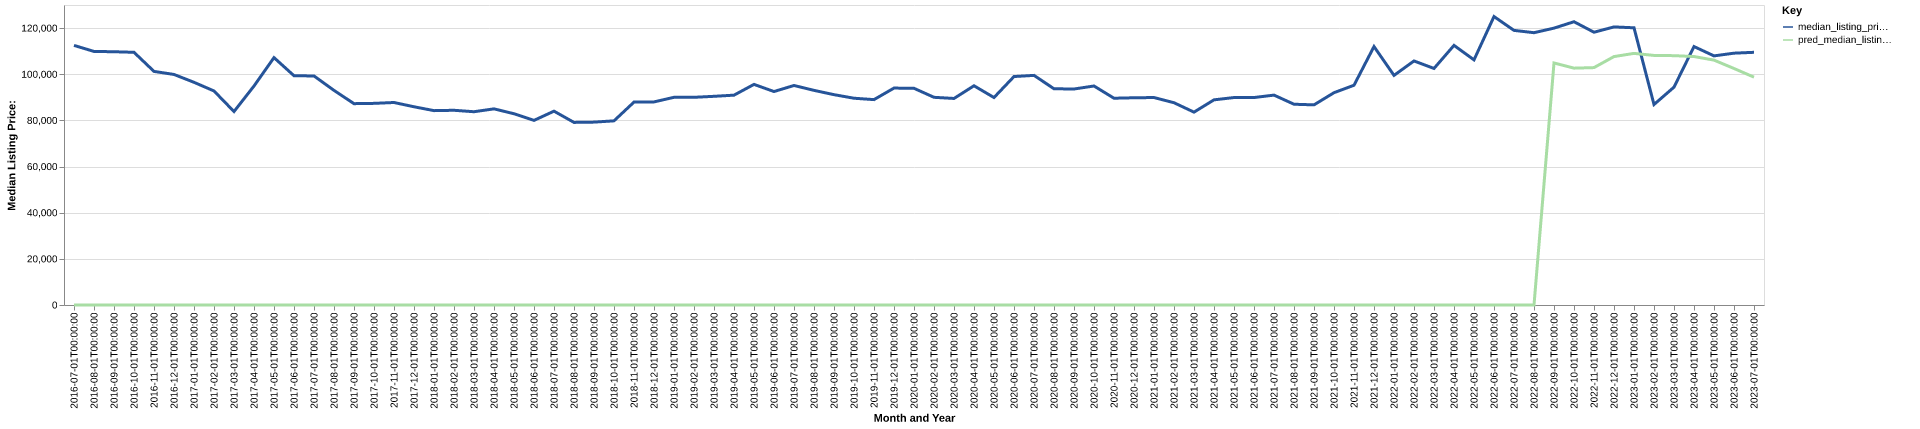

The file beside this chart, header and first rows:
date, time_idx, median_listing_price, thirty_year_interest_rate_five, month, county_name, active_listing_count, median_days_on_market, pred_median_listing_price, month_year
2016-07-01, 0, 112500, 3.72, 7, warren, il, 55.0, 83.0, 0, Jul-2016
2016-08-01, 1, 109875, 3.73, 8, warren, il, 54.0, 90.0, 0, Aug-2016
2016-09-01, 2, 109750, 3.66, 9, warren, il, 50.0, 96.0, 0, Sep-2016
2016-10-01, 3, 109500, 3.64, 10, warren, il, 53.0, 95.0, 0, Oct-2016
2016-11-01, 4, 101225, 3.66, 11, warren, il, 48.0, 114.0, 0, Nov-2016
2016-12-01, 5, 99900, 3.48, 12, warren, il, 51.0, 100.0, 0, Dec-2016
2017-01-01, 6, 96500, 3.45, 1, warren, il, 43.0, 115.0, 0, Jan-2017
2017-02-01, 7, 92750, 3.5, 2, warren, il, 47.0, 133.0, 0, Feb-2017
2017-03-01, 8, 83825, 3.52, 3, warren, il, 46.0, 151.0, 0, Mar-2017
2017-04-01, 9, 94900, 4.03, 4, warren, il, 44.0, 136.0, 0, Apr-2017
2017-05-01, 10, 107200, 4.32, 5, warren, il, 49.0, 80.0, 0, May-2017
2017-06-01, 11, 99350, 4.2, 6, warren, il, 47.0, 71.0, 0, Jun-2017
2017-07-01, 12, 99250, 4.19, 7, warren, il, 79.0, 33.0, 0, Jul-2017
2017-08-01, 13, 93000, 4.3, 8, warren, il, 102.0, 39.0, 0, Aug-2017
2017-09-01, 14, 87250, 4.1, 9, warren, il, 110.0, 64.0, 0, Sep-2017
2017-10-01, 15, 87375, 4.05, 10, warren, il, 110.0, 83.0, 0, Oct-2017
2017-11-01, 16, 87750, 3.94, 11, warren, il, 99.0, 105.0, 0, Nov-2017
2017-12-01, 17, 85900, 4.03, 12, warren, il, 92.0, 124.0, 0, Dec-2017
2018-01-01, 18, 84225, 3.93, 1, warren, il, 81.0, 148.0, 0, Jan-2018
2018-02-01, 19, 84375, 3.83, 2, warren, il, 82.0, 150.0, 0, Feb-2018
2018-03-01, 20, 83750, 3.94, 3, warren, il, 85.0, 160.0, 0, Mar-2018
2018-04-01, 21, 85000, 3.95, 4, warren, il, 88.0, 137.0, 0, Apr-2018
2018-05-01, 22, 82875, 3.99, 5, warren, il, 94.0, 93.0, 0, May-2018
2018-06-01, 23, 79999, 4.15, 6, warren, il, 95.0, 73.0, 0, Jun-2018
2018-07-01, 24, 84000, 4.4, 7, warren, il, 111.0, 79.0, 0, Jul-2018
2018-08-01, 25, 79125, 4.46, 8, warren, il, 105.0, 71.0, 0, Aug-2018
2018-09-01, 26, 79250, 4.58, 9, warren, il, 103.0, 83.0, 0, Sep-2018
2018-10-01, 27, 79800, 4.66, 10, warren, il, 100.0, 90.0, 0, Oct-2018
2018-11-01, 28, 87925, 4.62, 11, warren, il, 94.0, 95.0, 0, Nov-2018
2018-12-01, 29, 88000, 4.54, 12, warren, il, 88.0, 108.0, 0, Dec-2018
2019-01-01, 30, 90000, 4.6, 1, warren, il, 88.0, 117.0, 0, Jan-2019
2019-02-01, 31, 90000, 4.72, 2, warren, il, 87.0, 127.0, 0, Feb-2019
2019-03-01, 32, 90429, 4.9, 3, warren, il, 87.0, 121.0, 0, Mar-2019
2019-04-01, 33, 90929, 4.94, 4, warren, il, 85.0, 122.0, 0, Apr-2019
2019-05-01, 34, 95600, 4.75, 5, warren, il, 90.0, 98.0, 0, May-2019
2019-06-01, 35, 92500, 4.51, 6, warren, il, 91.0, 84.0, 0, Jun-2019
2019-07-01, 36, 95125, 4.41, 7, warren, il, 93.0, 81.0, 0, Jul-2019
2019-08-01, 37, 93009, 4.41, 8, warren, il, 91.0, 91.0, 0, Aug-2019
2019-09-01, 38, 91148, 4.2, 9, warren, il, 85.0, 101.0, 0, Sep-2019
2019-10-01, 39, 89600, 4.14, 10, warren, il, 81.0, 108.0, 0, Oct-2019
2019-11-01, 40, 89000, 3.84, 11, warren, il, 82.0, 113.0, 0, Nov-2019
2019-12-01, 41, 94000, 3.81, 12, warren, il, 78.0, 135.0, 0, Dec-2019
2020-01-01, 42, 93900, 3.75, 1, warren, il, 79.0, 120.0, 0, Jan-2020
2020-02-01, 43, 90000, 3.73, 2, warren, il, 75.0, 120.0, 0, Feb-2020
2020-03-01, 44, 89500, 3.78, 3, warren, il, 77.0, 119.0, 0, Mar-2020
2020-04-01, 45, 95000, 3.75, 4, warren, il, 78.0, 87.0, 0, Apr-2020
2020-05-01, 46, 89900, 3.74, 5, warren, il, 66.0, 89.0, 0, May-2020
2020-06-01, 47, 99000, 3.72, 6, warren, il, 73.0, 73.0, 0, Jun-2020
2020-07-01, 48, 99500, 3.49, 7, warren, il, 68.0, 83.0, 0, Jul-2020
2020-08-01, 49, 93700, 3.65, 8, warren, il, 61.0, 82.0, 0, Aug-2020
2020-09-01, 50, 93600, 3.33, 9, warren, il, 63.0, 80.0, 0, Sep-2020
2020-10-01, 51, 94900, 3.28, 10, warren, il, 71.0, 56.0, 0, Oct-2020
2020-11-01, 52, 89600, 3.21, 11, warren, il, 67.0, 60.0, 0, Nov-2020
2020-12-01, 53, 89800, 3.07, 12, warren, il, 63.0, 77.0, 0, Dec-2020
2021-01-01, 54, 89900, 2.99, 1, warren, il, 59.0, 94.0, 0, Jan-2021
2021-02-01, 55, 87650, 2.93, 2, warren, il, 59.0, 111.0, 0, Feb-2021
2021-03-01, 56, 83575, 2.88, 3, warren, il, 57.0, 103.0, 0, Mar-2021
2021-04-01, 57, 88900, 2.84, 4, warren, il, 54.0, 102.0, 0, Apr-2021
2021-05-01, 58, 89900, 2.71, 5, warren, il, 46.0, 114.0, 0, May-2021
2021-06-01, 59, 89900, 2.79, 6, warren, il, 37.0, 106.0, 0, Jun-2021
... 25 more rows
